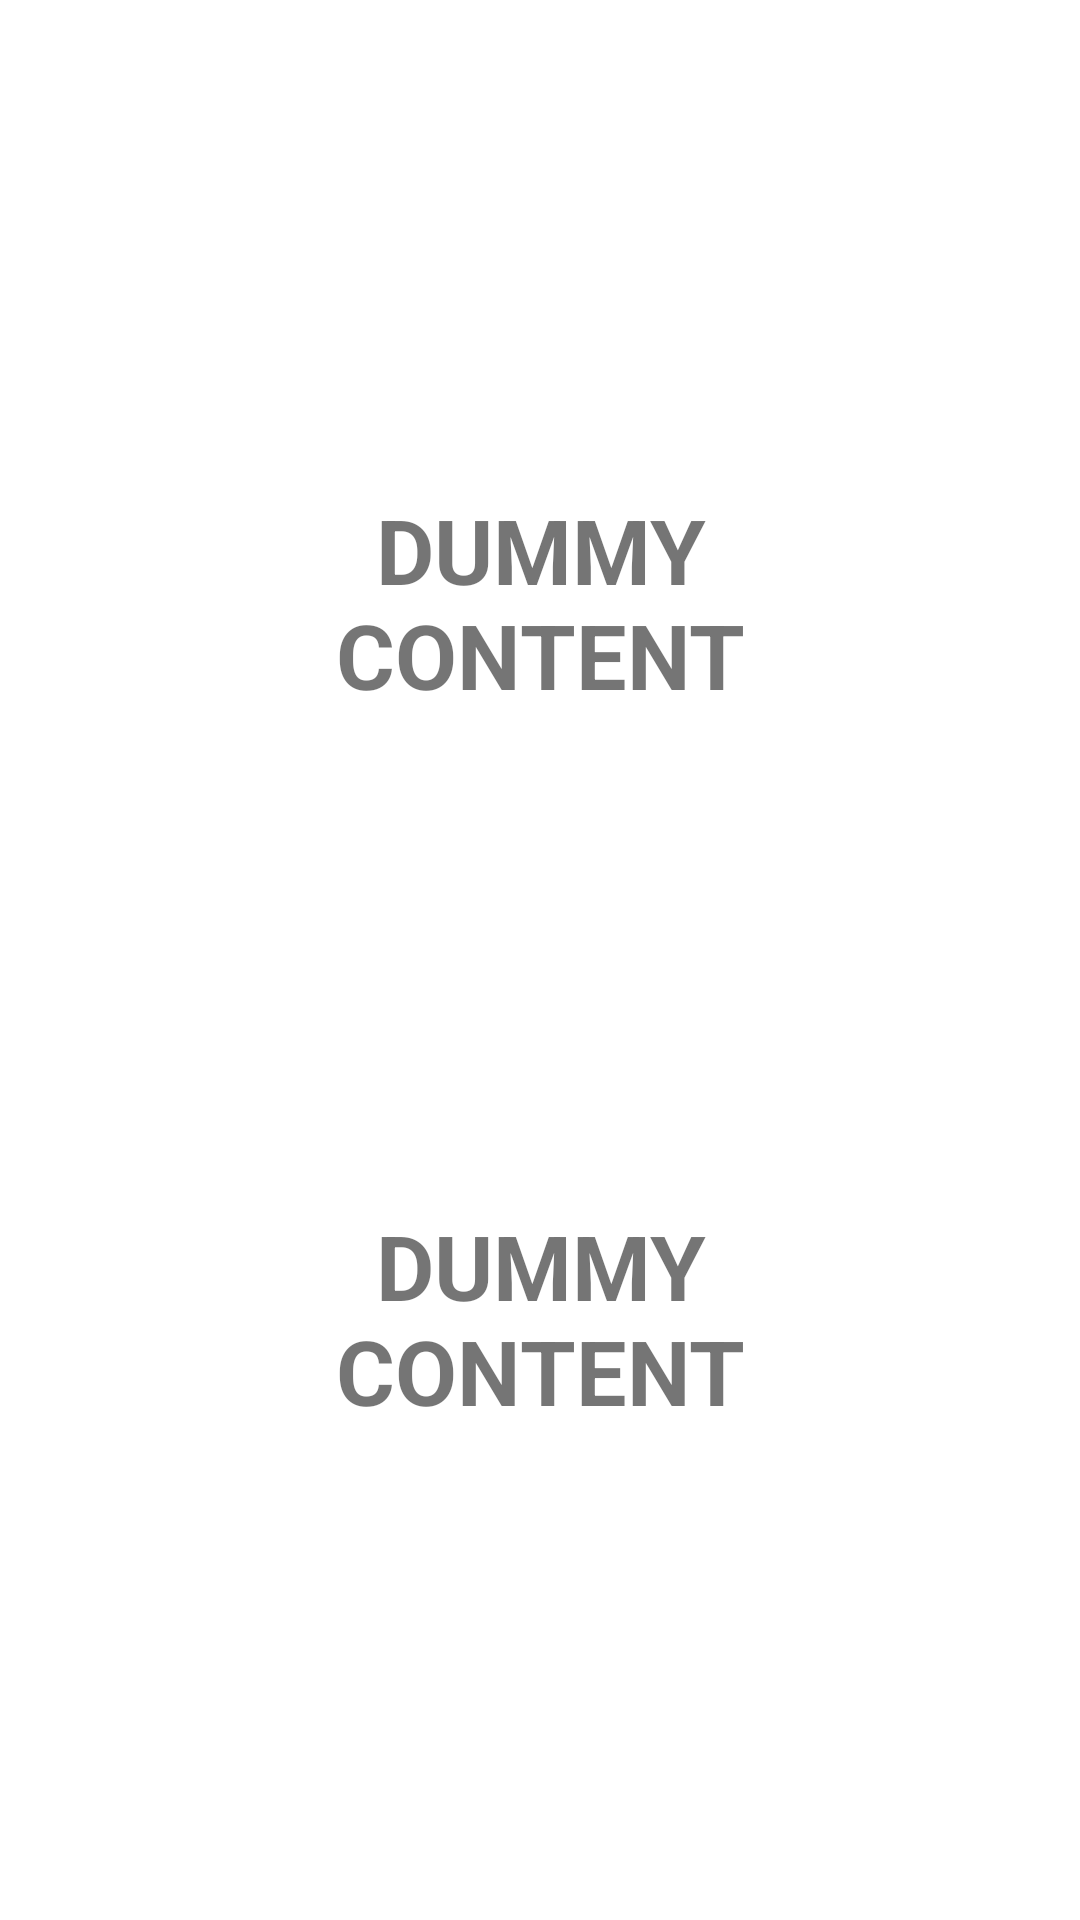

This screen was rendered from an Android layout file. Write that file and the resources it references.
<!-- AndroidManifest.xml: application theme Theme.Inforestapp -->
<!-- res/layout/activity_main.xml -->
<androidx.constraintlayout.widget.ConstraintLayout
    xmlns:android="http://schemas.android.com/apk/res/android"
    xmlns:app="http://schemas.android.com/apk/res-auto"
    android:layout_width="match_parent"
    android:layout_height="match_parent"
    android:id="@+id/ViewMain">

    <TextView
        android:id="@+id/prueba_1"
        android:layout_width="0dp"
        android:layout_height="wrap_content"
    android:gravity="center"
    android:keepScreenOn="true"
    android:text="@string/dummy_content"
    android:textSize="30sp"
    android:textStyle="bold"
    app:layout_constraintTop_toTopOf="parent"
    app:layout_constraintStart_toStartOf="parent"
    app:layout_constraintEnd_toEndOf="parent"
    app:layout_constraintBottom_toTopOf="@+id/prueba_2" />

    <TextView
        android:id="@+id/prueba_2"
        android:layout_width="0dp"
        android:layout_height="wrap_content"
    android:gravity="center"
    android:keepScreenOn="true"
    android:text="@string/dummy_content"
    android:textSize="30sp"
    android:textStyle="bold"
    app:layout_constraintTop_toBottomOf="@+id/prueba_1"
    app:layout_constraintBottom_toBottomOf="parent"
    app:layout_constraintStart_toStartOf="parent"
    app:layout_constraintEnd_toEndOf="parent" />
<ProgressBar
    android:id="@+id/progress_circular"
    android:layout_width="wrap_content"
    android:layout_height="wrap_content"
    android:visibility="gone"
    app:layout_constraintTop_toTopOf="parent"
    app:layout_constraintBottom_toBottomOf="parent"
    app:layout_constraintStart_toStartOf="parent"
    app:layout_constraintEnd_toEndOf="parent"
    />
</androidx.constraintlayout.widget.ConstraintLayout>
<!-- resources referenced by this layout -->
<resources>
  <string name="dummy_content">DUMMY\nCONTENT</string>
  <style name="Theme.Inforestapp" parent="Theme.MaterialComponents.DayNight.NoActionBar">
          
          <item name="colorPrimary">@color/colorPrimary</item>
          <item name="colorPrimaryVariant">@color/colorPrimary</item>
          <item name="colorOnPrimary">@color/white</item>
          
          <item name="colorSecondary">@color/teal_200</item>
          <item name="colorSecondaryVariant">@color/teal_700</item>
          <item name="colorOnSecondary">@color/colorText</item>
          
          <item name="android:statusBarColor">?attr/colorPrimaryVariant</item>
          
          <item name="android:windowFullscreen">true</item>
          <item name="android:windowNoTitle">true</item>
          <item name="android:windowActionBarOverlay">true</item>
  
      </style>
  <color name="colorPrimary">#42C67E</color>
  <color name="white">#FFFFFFFF</color>
  <color name="teal_200">#79DD8B</color>
  <color name="teal_700">#FF018786</color>
  <color name="colorText">#1E2947</color>
</resources>
